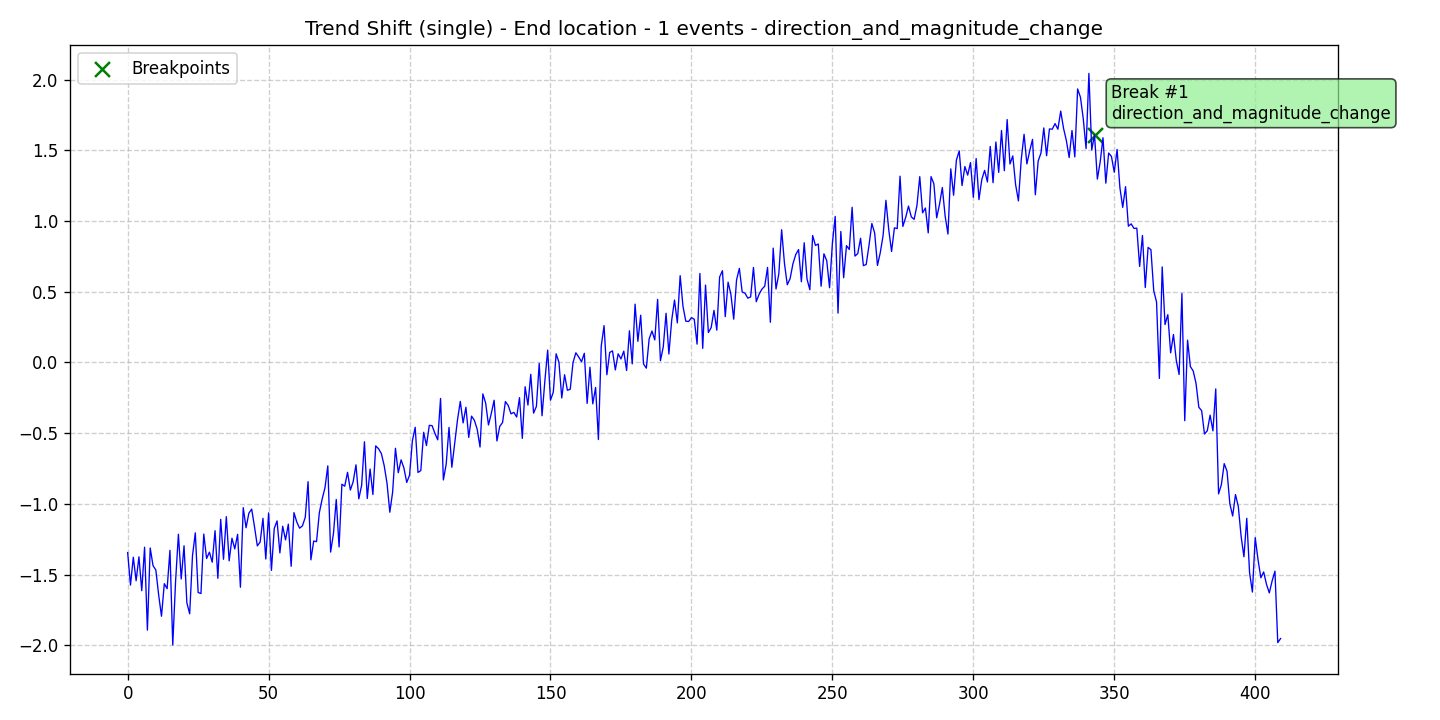

Data behind this chart, as committed beside it:
data, stationary, det_lin_up, det_lin_down, det_quad, det_cubic, det_exp, det_damped, stoc_trend, volatility, single_seas, multiple_seas, point_anom_single, point_anom_multi, collect_anom, context_anom, mean_shift, var_shift, trend_shift, date, is_break, is_anomaly, is_multi, location_beginning
-1.345, 0, 0, 0, 0, 0, 0, 0, 0, 0, 0, 0, 0, 0, 0, 0, 0, 0, 1, 2020-01-01, 0, 0, 0, 0
-1.575, 0, 0, 0, 0, 0, 0, 0, 0, 0, 0, 0, 0, 0, 0, 0, 0, 0, 1, 2020-01-02, 0, 0, 0, 0
-1.378, 0, 0, 0, 0, 0, 0, 0, 0, 0, 0, 0, 0, 0, 0, 0, 0, 0, 1, 2020-01-03, 0, 0, 0, 0
-1.544, 0, 0, 0, 0, 0, 0, 0, 0, 0, 0, 0, 0, 0, 0, 0, 0, 0, 1, 2020-01-04, 0, 0, 0, 0
-1.375, 0, 0, 0, 0, 0, 0, 0, 0, 0, 0, 0, 0, 0, 0, 0, 0, 0, 1, 2020-01-05, 0, 0, 0, 0
-1.614, 0, 0, 0, 0, 0, 0, 0, 0, 0, 0, 0, 0, 0, 0, 0, 0, 0, 1, 2020-01-06, 0, 0, 0, 0
-1.307, 0, 0, 0, 0, 0, 0, 0, 0, 0, 0, 0, 0, 0, 0, 0, 0, 0, 1, 2020-01-07, 0, 0, 0, 0
-1.893, 0, 0, 0, 0, 0, 0, 0, 0, 0, 0, 0, 0, 0, 0, 0, 0, 0, 1, 2020-01-08, 0, 0, 0, 0
-1.312, 0, 0, 0, 0, 0, 0, 0, 0, 0, 0, 0, 0, 0, 0, 0, 0, 0, 1, 2020-01-09, 0, 0, 0, 0
-1.437, 0, 0, 0, 0, 0, 0, 0, 0, 0, 0, 0, 0, 0, 0, 0, 0, 0, 1, 2020-01-10, 0, 0, 0, 0
-1.468, 0, 0, 0, 0, 0, 0, 0, 0, 0, 0, 0, 0, 0, 0, 0, 0, 0, 1, 2020-01-11, 0, 0, 0, 0
-1.645, 0, 0, 0, 0, 0, 0, 0, 0, 0, 0, 0, 0, 0, 0, 0, 0, 0, 1, 2020-01-12, 0, 0, 0, 0
-1.795, 0, 0, 0, 0, 0, 0, 0, 0, 0, 0, 0, 0, 0, 0, 0, 0, 0, 1, 2020-01-13, 0, 0, 0, 0
-1.565, 0, 0, 0, 0, 0, 0, 0, 0, 0, 0, 0, 0, 0, 0, 0, 0, 0, 1, 2020-01-14, 0, 0, 0, 0
-1.6, 0, 0, 0, 0, 0, 0, 0, 0, 0, 0, 0, 0, 0, 0, 0, 0, 0, 1, 2020-01-15, 0, 0, 0, 0
-1.329, 0, 0, 0, 0, 0, 0, 0, 0, 0, 0, 0, 0, 0, 0, 0, 0, 0, 1, 2020-01-16, 0, 0, 0, 0
-1.998, 0, 0, 0, 0, 0, 0, 0, 0, 0, 0, 0, 0, 0, 0, 0, 0, 0, 1, 2020-01-17, 0, 0, 0, 0
-1.547, 0, 0, 0, 0, 0, 0, 0, 0, 0, 0, 0, 0, 0, 0, 0, 0, 0, 1, 2020-01-18, 0, 0, 0, 0
-1.215, 0, 0, 0, 0, 0, 0, 0, 0, 0, 0, 0, 0, 0, 0, 0, 0, 0, 1, 2020-01-19, 0, 0, 0, 0
-1.531, 0, 0, 0, 0, 0, 0, 0, 0, 0, 0, 0, 0, 0, 0, 0, 0, 0, 1, 2020-01-20, 0, 0, 0, 0
-1.297, 0, 0, 0, 0, 0, 0, 0, 0, 0, 0, 0, 0, 0, 0, 0, 0, 0, 1, 2020-01-21, 0, 0, 0, 0
-1.7, 0, 0, 0, 0, 0, 0, 0, 0, 0, 0, 0, 0, 0, 0, 0, 0, 0, 1, 2020-01-22, 0, 0, 0, 0
-1.778, 0, 0, 0, 0, 0, 0, 0, 0, 0, 0, 0, 0, 0, 0, 0, 0, 0, 1, 2020-01-23, 0, 0, 0, 0
-1.367, 0, 0, 0, 0, 0, 0, 0, 0, 0, 0, 0, 0, 0, 0, 0, 0, 0, 1, 2020-01-24, 0, 0, 0, 0
-1.206, 0, 0, 0, 0, 0, 0, 0, 0, 0, 0, 0, 0, 0, 0, 0, 0, 0, 1, 2020-01-25, 0, 0, 0, 0
-1.627, 0, 0, 0, 0, 0, 0, 0, 0, 0, 0, 0, 0, 0, 0, 0, 0, 0, 1, 2020-01-26, 0, 0, 0, 0
-1.634, 0, 0, 0, 0, 0, 0, 0, 0, 0, 0, 0, 0, 0, 0, 0, 0, 0, 1, 2020-01-27, 0, 0, 0, 0
-1.214, 0, 0, 0, 0, 0, 0, 0, 0, 0, 0, 0, 0, 0, 0, 0, 0, 0, 1, 2020-01-28, 0, 0, 0, 0
-1.387, 0, 0, 0, 0, 0, 0, 0, 0, 0, 0, 0, 0, 0, 0, 0, 0, 0, 1, 2020-01-29, 0, 0, 0, 0
-1.342, 0, 0, 0, 0, 0, 0, 0, 0, 0, 0, 0, 0, 0, 0, 0, 0, 0, 1, 2020-01-30, 0, 0, 0, 0
-1.413, 0, 0, 0, 0, 0, 0, 0, 0, 0, 0, 0, 0, 0, 0, 0, 0, 0, 1, 2020-01-31, 0, 0, 0, 0
-1.19, 0, 0, 0, 0, 0, 0, 0, 0, 0, 0, 0, 0, 0, 0, 0, 0, 0, 1, 2020-02-01, 0, 0, 0, 0
-1.527, 0, 0, 0, 0, 0, 0, 0, 0, 0, 0, 0, 0, 0, 0, 0, 0, 0, 1, 2020-02-02, 0, 0, 0, 0
-1.11, 0, 0, 0, 0, 0, 0, 0, 0, 0, 0, 0, 0, 0, 0, 0, 0, 0, 1, 2020-02-03, 0, 0, 0, 0
-1.392, 0, 0, 0, 0, 0, 0, 0, 0, 0, 0, 0, 0, 0, 0, 0, 0, 0, 1, 2020-02-04, 0, 0, 0, 0
-1.091, 0, 0, 0, 0, 0, 0, 0, 0, 0, 0, 0, 0, 0, 0, 0, 0, 0, 1, 2020-02-05, 0, 0, 0, 0
-1.403, 0, 0, 0, 0, 0, 0, 0, 0, 0, 0, 0, 0, 0, 0, 0, 0, 0, 1, 2020-02-06, 0, 0, 0, 0
-1.243, 0, 0, 0, 0, 0, 0, 0, 0, 0, 0, 0, 0, 0, 0, 0, 0, 0, 1, 2020-02-07, 0, 0, 0, 0
-1.319, 0, 0, 0, 0, 0, 0, 0, 0, 0, 0, 0, 0, 0, 0, 0, 0, 0, 1, 2020-02-08, 0, 0, 0, 0
-1.216, 0, 0, 0, 0, 0, 0, 0, 0, 0, 0, 0, 0, 0, 0, 0, 0, 0, 1, 2020-02-09, 0, 0, 0, 0
-1.59, 0, 0, 0, 0, 0, 0, 0, 0, 0, 0, 0, 0, 0, 0, 0, 0, 0, 1, 2020-02-10, 0, 0, 0, 0
-1.027, 0, 0, 0, 0, 0, 0, 0, 0, 0, 0, 0, 0, 0, 0, 0, 0, 0, 1, 2020-02-11, 0, 0, 0, 0
-1.169, 0, 0, 0, 0, 0, 0, 0, 0, 0, 0, 0, 0, 0, 0, 0, 0, 0, 1, 2020-02-12, 0, 0, 0, 0
-1.066, 0, 0, 0, 0, 0, 0, 0, 0, 0, 0, 0, 0, 0, 0, 0, 0, 0, 1, 2020-02-13, 0, 0, 0, 0
-1.037, 0, 0, 0, 0, 0, 0, 0, 0, 0, 0, 0, 0, 0, 0, 0, 0, 0, 1, 2020-02-14, 0, 0, 0, 0
-1.163, 0, 0, 0, 0, 0, 0, 0, 0, 0, 0, 0, 0, 0, 0, 0, 0, 0, 1, 2020-02-15, 0, 0, 0, 0
-1.297, 0, 0, 0, 0, 0, 0, 0, 0, 0, 0, 0, 0, 0, 0, 0, 0, 0, 1, 2020-02-16, 0, 0, 0, 0
-1.27, 0, 0, 0, 0, 0, 0, 0, 0, 0, 0, 0, 0, 0, 0, 0, 0, 0, 1, 2020-02-17, 0, 0, 0, 0
-1.103, 0, 0, 0, 0, 0, 0, 0, 0, 0, 0, 0, 0, 0, 0, 0, 0, 0, 1, 2020-02-18, 0, 0, 0, 0
-1.39, 0, 0, 0, 0, 0, 0, 0, 0, 0, 0, 0, 0, 0, 0, 0, 0, 0, 1, 2020-02-19, 0, 0, 0, 0
-1.064, 0, 0, 0, 0, 0, 0, 0, 0, 0, 0, 0, 0, 0, 0, 0, 0, 0, 1, 2020-02-20, 0, 0, 0, 0
-1.471, 0, 0, 0, 0, 0, 0, 0, 0, 0, 0, 0, 0, 0, 0, 0, 0, 0, 1, 2020-02-21, 0, 0, 0, 0
-1.174, 0, 0, 0, 0, 0, 0, 0, 0, 0, 0, 0, 0, 0, 0, 0, 0, 0, 1, 2020-02-22, 0, 0, 0, 0
-1.121, 0, 0, 0, 0, 0, 0, 0, 0, 0, 0, 0, 0, 0, 0, 0, 0, 0, 1, 2020-02-23, 0, 0, 0, 0
-1.347, 0, 0, 0, 0, 0, 0, 0, 0, 0, 0, 0, 0, 0, 0, 0, 0, 0, 1, 2020-02-24, 0, 0, 0, 0
-1.158, 0, 0, 0, 0, 0, 0, 0, 0, 0, 0, 0, 0, 0, 0, 0, 0, 0, 1, 2020-02-25, 0, 0, 0, 0
-1.255, 0, 0, 0, 0, 0, 0, 0, 0, 0, 0, 0, 0, 0, 0, 0, 0, 0, 1, 2020-02-26, 0, 0, 0, 0
-1.144, 0, 0, 0, 0, 0, 0, 0, 0, 0, 0, 0, 0, 0, 0, 0, 0, 0, 1, 2020-02-27, 0, 0, 0, 0
-1.442, 0, 0, 0, 0, 0, 0, 0, 0, 0, 0, 0, 0, 0, 0, 0, 0, 0, 1, 2020-02-28, 0, 0, 0, 0
-1.062, 0, 0, 0, 0, 0, 0, 0, 0, 0, 0, 0, 0, 0, 0, 0, 0, 0, 1, 2020-02-29, 0, 0, 0, 0
... 350 more rows
